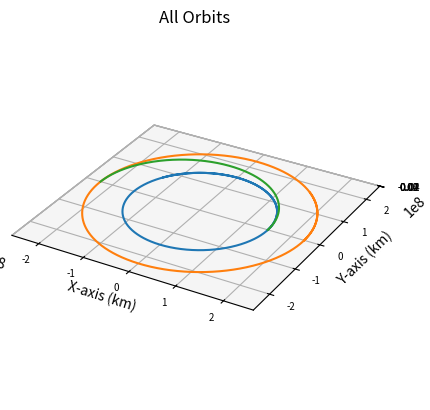

Python code for this plot:
import numpy as np
import matplotlib.pyplot as plt
from scipy.integrate import solve_ivp
import math

def main():
    """
    Main function
    """
    
    # Gravitational Constant times Earth mass, adjusted for kilometers
    # earth_mu = 398600.441500000
    sun_mu = 1.989e30*6.67e-20 # * 1e-9 km^3/m^3
    g = 9.80665*1e-3 # km/s^2

    earthRad = 150e6
    earthVel = (sun_mu/earthRad)**0.5
    marsRad = 228e6
    marsVel = (sun_mu/marsRad)**0.5
    
    earthInitPos = np.array([earthRad, 0, 0])
    earthInitVel = np.array([0, earthVel, 0])
    marsInitPos = np.array([marsRad, 0, 0])
    marsInitVel = np.array([0, marsVel, 0])

    integration_time = (2*math.pi/((sun_mu)**0.5)*(((earthRad+marsRad)/2)**1.5))/2
    integration_steps = 1000

    # Delta V of ship (Hohmann)
    shipDeltaV1 = ((sun_mu/earthRad)**0.5) * ((2*marsRad/(earthRad+marsRad))**0.5 - 1) # delta v from departing burn (km/s)
    shipDeltaV2 = ((sun_mu/marsRad)**0.5) * (1 - (2*earthRad/(earthRad+marsRad))**0.5) # delta v from arriving burn (km/s)
    shipInitVel = [0, earthVel+shipDeltaV1, 0]

    dry_mass = 100e3 # approximation in kg according to published interview with Elon Musk
    payload_mass = 150e3 # this and propellant mass found on SpaceX web page on Starship
    propellant_mass = 258e3
    engine_mass = 18144 # kg
    wet_mass = dry_mass + payload_mass + propellant_mass + engine_mass
    isp = 841
    
    propellant_1 = wet_mass * (1 - math.e**(-shipDeltaV1/(isp*g))) # propellant expended by departing burn (kg)
    propellant_2 = (wet_mass - propellant_1) * (1 - math.e**(-shipDeltaV2/(isp*g))) # propellant expended by arriving burn (kg)
    propellant_total = propellant_1 + propellant_2

    earth, times = keplerian_propagator(earthInitPos, earthInitVel, integration_time*2, integration_steps)
    mars, times = keplerian_propagator(marsInitPos, marsInitVel, integration_time*3, integration_steps)
    ship, times = keplerian_propagator(earthInitPos, shipInitVel, integration_time, integration_steps)
    # Plot it
    fig = plt.figure()
    # Define axes in that figure
    ax = plt.axes(projection='3d',computed_zorder=False)
    # Plot x, y, z
    ax.plot(earth[0],earth[1],earth[2],zorder=5)
    ax.plot(mars[0],mars[1],mars[2],zorder=5)
    ax.plot(ship[0],ship[1],ship[2],zorder=5)
    plt.title("All Orbits")
    ax.set_xlabel("X-axis (km)")
    ax.set_ylabel("Y-axis (km)")
    ax.set_zlabel("Z-axis (km)")
    ax.xaxis.set_tick_params(labelsize=7)
    ax.yaxis.set_tick_params(labelsize=7)
    ax.zaxis.set_tick_params(labelsize=7)
    ax.set_aspect('equal', adjustable='box')

    print("Transfer Time (days): "+str(integration_time/86400))
    print("Delta V at Departure (km/s): "+str(shipDeltaV1))
    print("Delta V at Arrival (km/s): "+str(shipDeltaV2))
    print("Departing Propellant Expenditure (t): "+str(propellant_1/1e3))
    print("Arriving Propellant Expenditure (t): "+str(propellant_2/1e3))
    print("Total Propellant Expenditure (t): "+str(propellant_total/1e3))
    
    plt.show()
    

def keplerian_propagator(init_r, init_v, tof, steps):
    """
    Function to propagate a given orbit
    """
    # Time vector
    tspan = [0, tof]
    # Array of time values
    tof_array = np.linspace(0,tof, num=steps)
    init_state = np.concatenate((init_r,init_v))
    # Do the integration
    sol = solve_ivp(fun = lambda t,x:keplerian_eoms(t,x), t_span=tspan, y0=init_state, method="DOP853", t_eval=tof_array, rtol = 1e-12, atol = 1e-12)

    # Return everything
    return sol.y, sol.t


def keplerian_eoms(t, state):
    """
    Equation of motion for 2body orbits
    """
    sun_mu = 1.989e30*6.67e-20
    
    # Extract values from init
    x, y, z, vx, vy, vz = state
    r_dot = np.array([vx, vy, vz])
    
    # Define r
    r = np.linalg.norm([x, y, z])
    # Solve for the acceleration
    ax = - (sun_mu/r**3) * x
    ay = - (sun_mu/r**3) * y
    az = - (sun_mu/r**3) * z

    v_dot = np.array([ax, ay, az])

    dx = np.append(r_dot, v_dot)

    return dx


if __name__ == '__main__':
    main()
